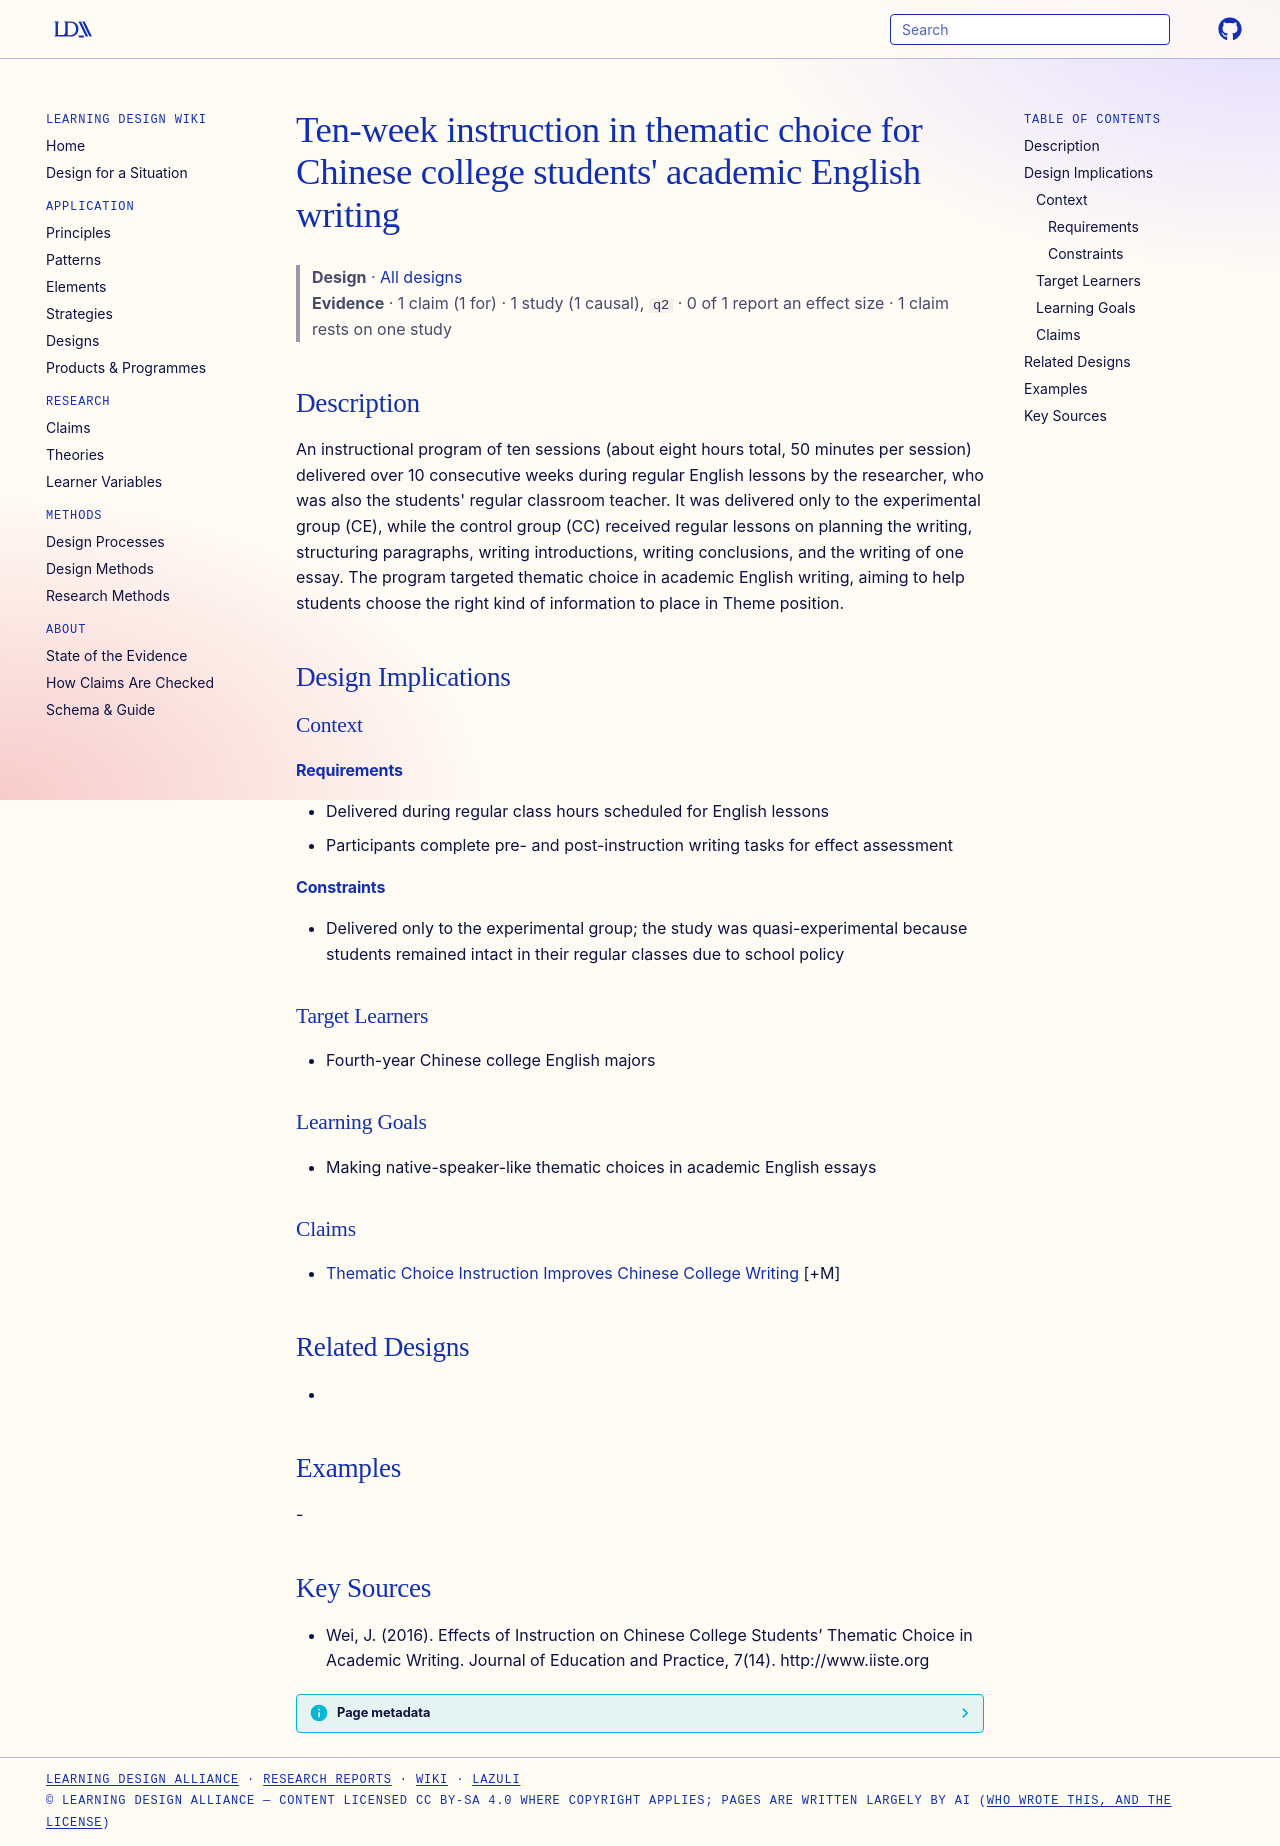

repository: Learning-Design-Alliance/learning-wiki · page: designs/ten-week-thematic-choice-instruction-program/index.html · generator: mkdocs

---
type: design
id: ten-week-thematic-choice-instruction-program
title: "Ten-week instruction in thematic choice for Chinese college students' academic English writing"
description: "An instructional program of ten sessions (about eight hours total, 50 minutes per session) delivered over 10 consecutive weeks during regular English lessons by the researcher, who was also the students' regular class..."
status: review
generated:
  by: "process:settle-candidates"
  at: 2026-11-02
sources:
  - id: wei-2016
    resource: "http://www.iiste.org"
    title: "Wei, J. (2016). Effects of Instruction on Chinese College Students’ Thematic Choice in Academic Writing. Journal of Education and Practice, 7(14). http://www.iiste.org"
    author: Wei, J
---

# Ten-week instruction in thematic choice for Chinese college students' academic English writing

> **Design** · [All designs](index.md)
> **Evidence** · 1 claim (1 for) · 1 study (1 causal), `q2` · 0 of 1 report an effect size · 1 claim rests on one study

## Description
An instructional program of ten sessions (about eight hours total, 50 minutes per session) delivered over 10 consecutive weeks during regular English lessons by the researcher, who was also the students' regular classroom teacher. It was delivered only to the experimental group (CE), while the control group (CC) received regular lessons on planning the writing, structuring paragraphs, writing introductions, writing conclusions, and the writing of one essay. The program targeted thematic choice in academic English writing, aiming to help students choose the right kind of information to place in Theme position.

## Design Implications

### Context
#### Requirements
- Delivered during regular class hours scheduled for English lessons
- Participants complete pre- and post-instruction writing tasks for effect assessment
#### Constraints
- Delivered only to the experimental group; the study was quasi-experimental because students remained intact in their regular classes due to school policy

### Target Learners
- Fourth-year Chinese college English majors

### Learning Goals
- Making native-speaker-like thematic choices in academic English essays

### Claims
- [Thematic Choice Instruction Improves Chinese College Writing](../claims/thematic-choice-instruction-improves-chinese-college-writing.md) [+M]

## Related Designs
- 

## Examples
-

## Key Sources
- Wei, J. (2016). Effects of Instruction on Chinese College Students’ Thematic Choice in Academic Writing. Journal of Education and Practice, 7(14). http://www.iiste.org
